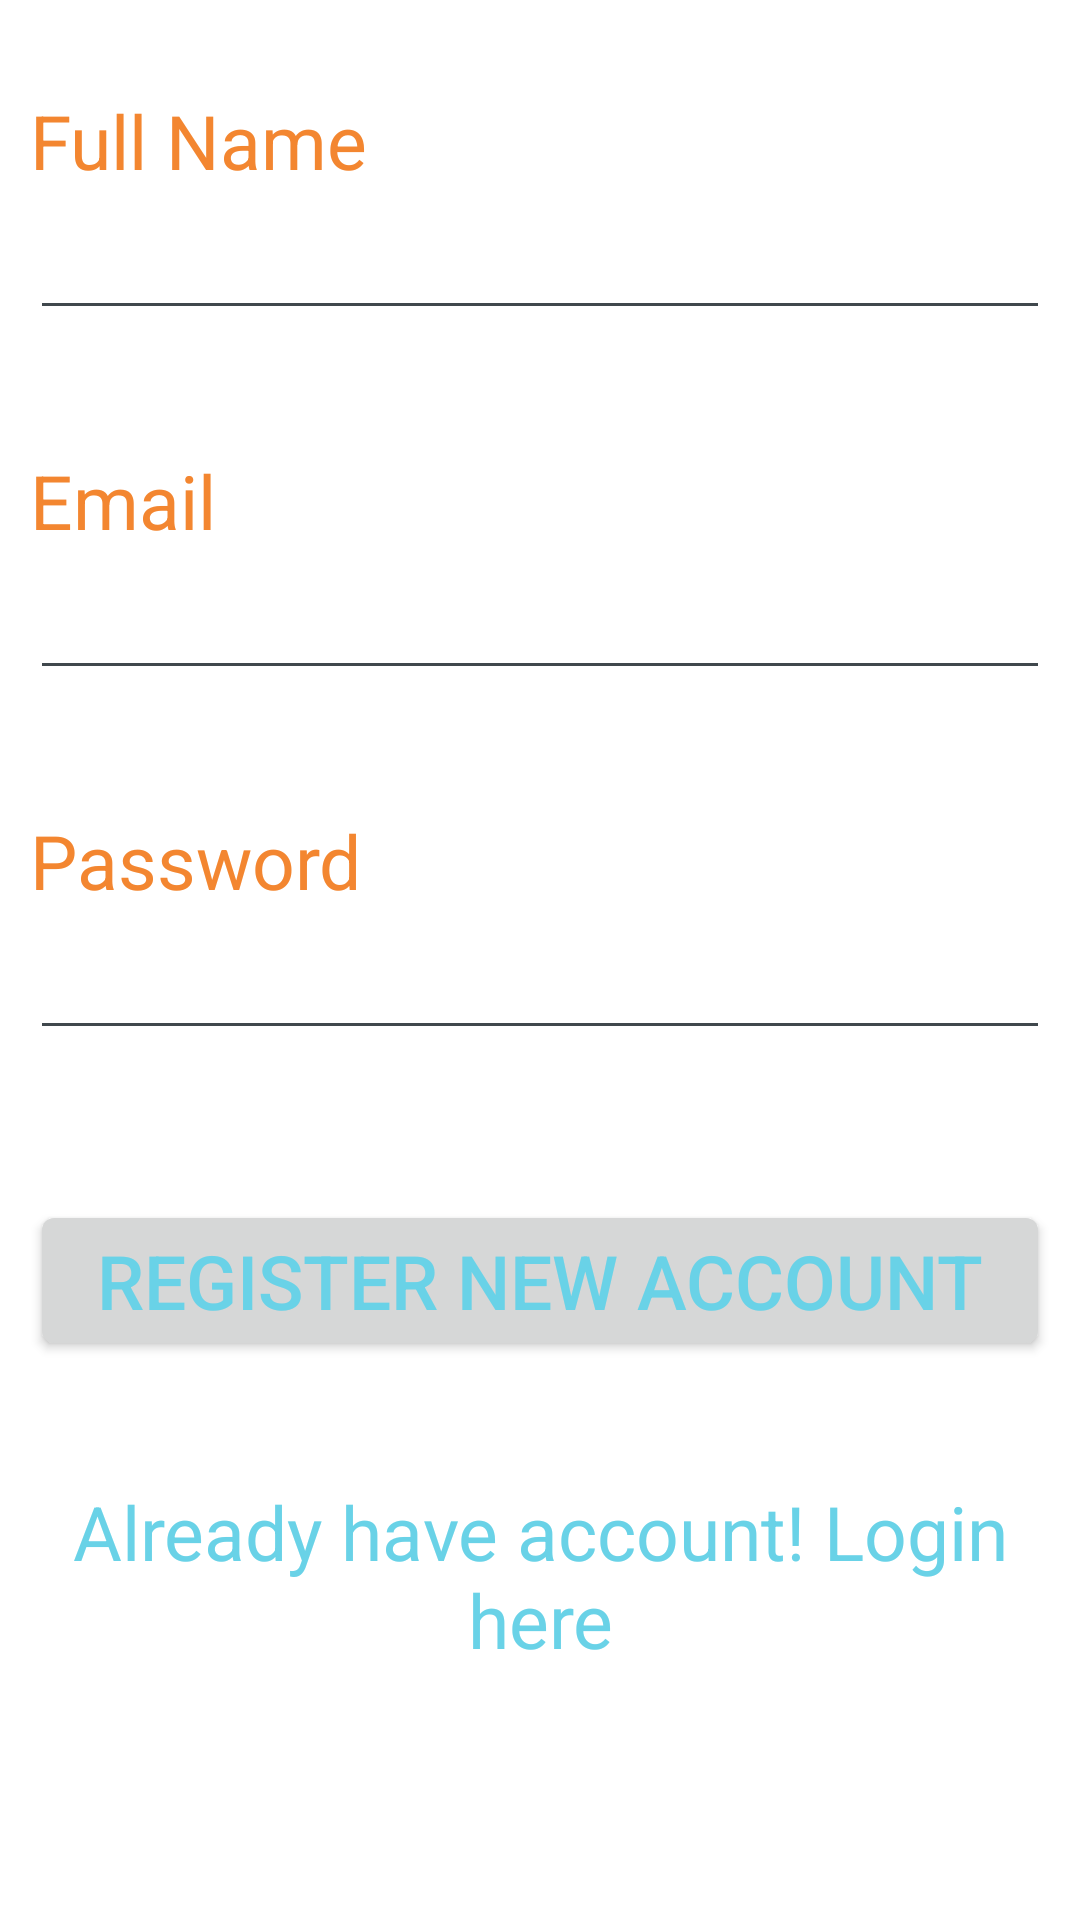

Write the Android layout XML for this screen, with the resource values it uses.
<!-- AndroidManifest.xml: application theme AndroParentTheme -->
<!-- res/layout/register.xml -->
<?xml version="1.0" encoding="utf-8"?>

<ScrollView xmlns:android="http://schemas.android.com/apk/res/android"
    android:layout_width="fill_parent"
    android:layout_height="fill_parent"
    android:fillViewport="true" >

    <RelativeLayout
        android:layout_width="fill_parent"
        android:layout_height="wrap_content"
        android:background="#fff" >

        

        <LinearLayout
            android:layout_width="match_parent"
            android:layout_height="wrap_content"
            android:layout_below="@id/header"
            android:orientation="vertical"
            android:padding="10dip" >

            

            <TextView
                android:layout_width="fill_parent"
                android:layout_height="wrap_content"
                android:text="@string/full_name"
                style="@style/label" />

            <EditText
                android:id="@+id/reg_fullname"
                android:layout_width="fill_parent"
                android:layout_height="wrap_content"
                android:layout_marginBottom="20dip"
                android:layout_marginTop="5dip"
                android:singleLine="true" />
            

            <TextView
                android:layout_width="fill_parent"
                android:layout_height="wrap_content"
                android:text="@string/email"
                style="@style/label" />

            <EditText
                android:id="@+id/reg_email"
                android:layout_width="fill_parent"
                android:layout_height="wrap_content"
                android:layout_marginBottom="20dip"
                android:layout_marginTop="5dip"
                android:singleLine="true" />
            

            <TextView
                android:layout_width="fill_parent"
                android:layout_height="wrap_content"
                android:text="@string/password"
                style="@style/label" />

            <EditText
                android:id="@+id/reg_password"
                android:layout_width="fill_parent"
                android:layout_height="wrap_content"
                android:layout_marginTop="5dip"
                android:inputType="textPassword"
                android:singleLine="true" />
            

            <Button
                android:id="@+id/btnRegister"
                android:layout_width="fill_parent"
                android:layout_height="wrap_content"
                android:layout_marginTop="50dip"
                android:text="@string/register"
                android:textColor="@color/blue1"
                android:textSize="25sp" />

            

            <TextView
                android:id="@+id/link_to_login"
                android:layout_width="fill_parent"
                android:layout_height="wrap_content"
                android:layout_marginBottom="40dip"
                android:layout_marginTop="40dip"
                android:gravity="center"
                android:text="@string/have_account_login"
                android:textColor="@color/blue1"
                android:textSize="25sp" />
        </LinearLayout>
        
    </RelativeLayout>

</ScrollView>
<!-- resources referenced by this layout -->
<resources>
  <color name="blue1">#69D2E7</color>
  <string name="email">Email</string>
  <string name="full_name">Full Name</string>
  <string name="have_account_login">Already have account! Login here</string>
  <string name="password">Password</string>
  <string name="register">Register new account</string>
  <style name="label" parent="@android:style/Widget.TextView">
          <item name="android:textColor">@color/orange3</item>
          <item name="android:textSize">25sp</item>
          <item name="android:layout_marginTop">20sp</item>
      </style>
  <style name="AndroParentTheme" parent="@android:style/Theme.DeviceDefault.Light.DialogWhenLarge">
          <item name="android:actionBarStyle">@style/AndroParentActionBar</item>
      </style>
  <color name="orange3">#F38630</color>
  <style name="AndroParentActionBar" parent="@android:style/Widget.DeviceDefault.Light.ActionBar">
          <item name="android:background">#69D2E7</item>
      </style>
</resources>
